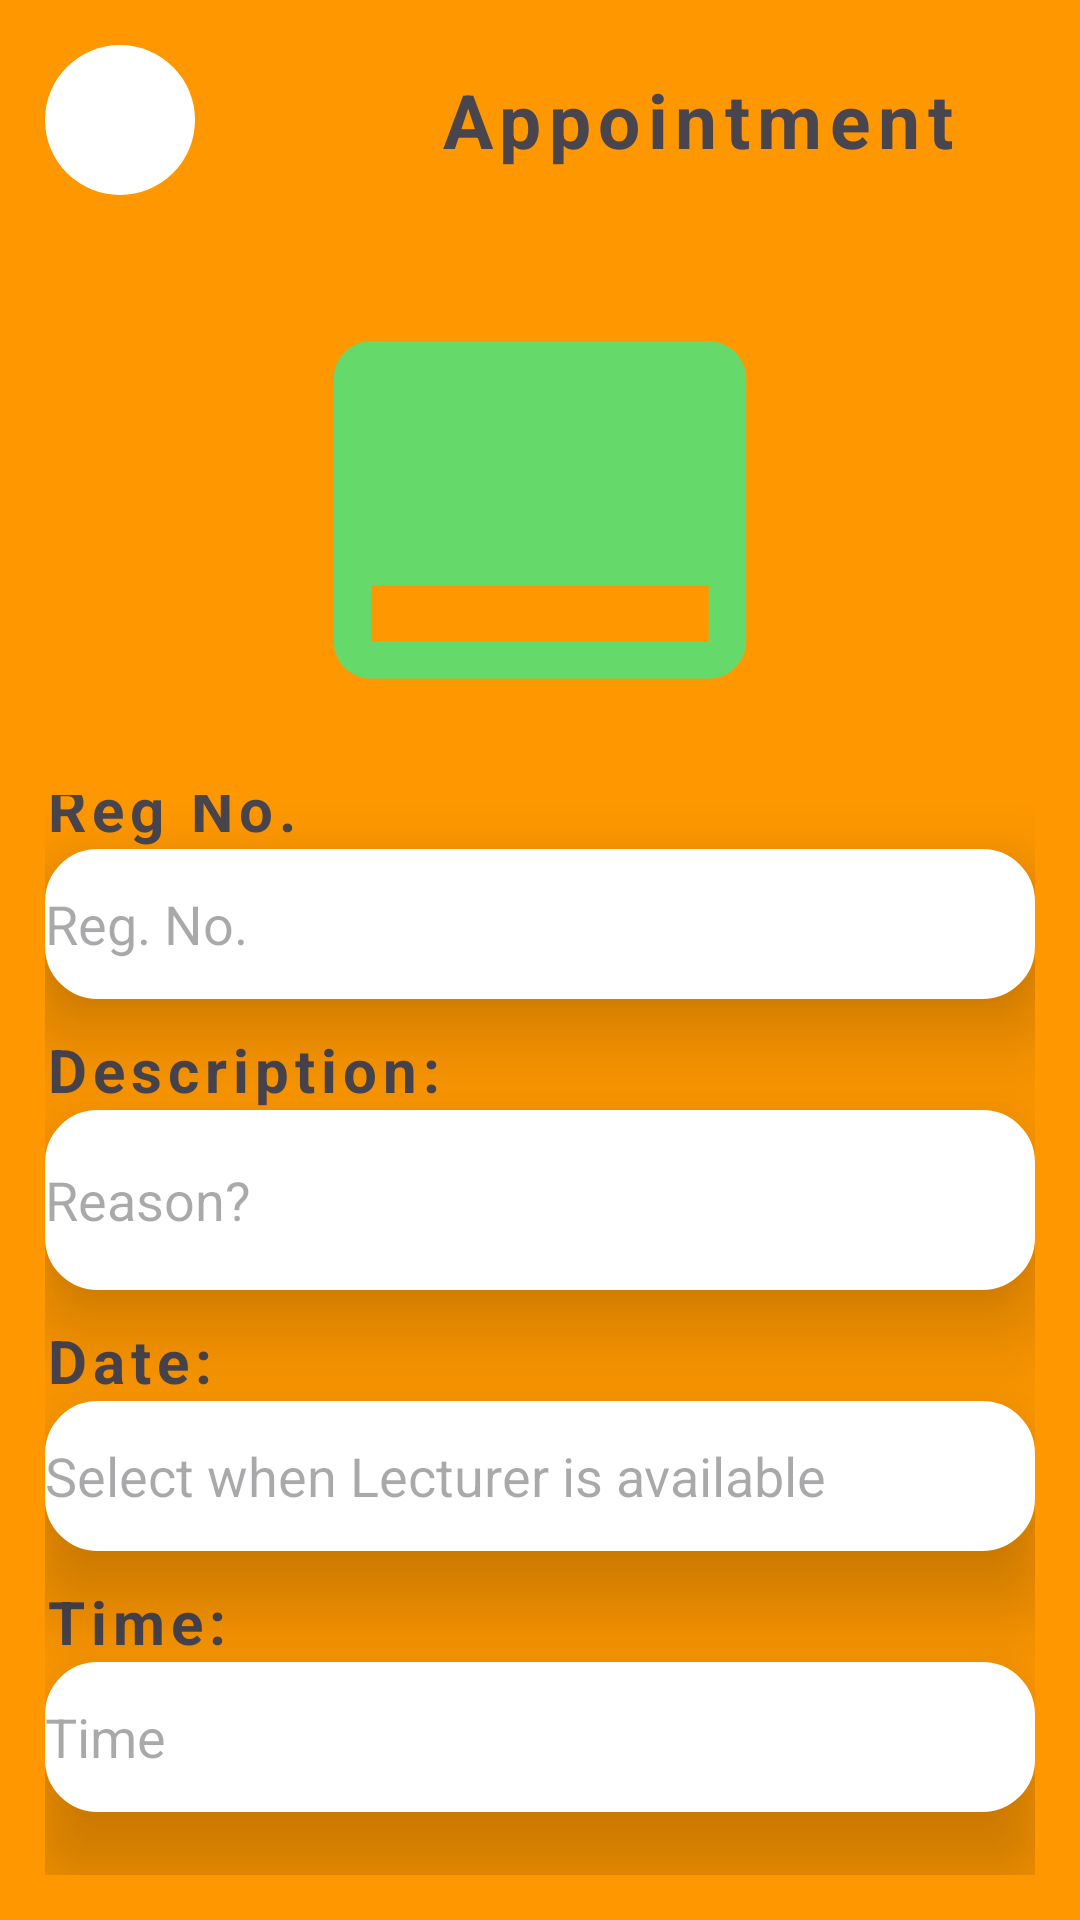

The Android layout XML behind this screen, and the referenced resources:
<!-- AndroidManifest.xml: application theme Theme.All_Ui -->
<!-- res/layout/activity_student_book_appointment.xml -->
<?xml version="1.0" encoding="utf-8"?>
<LinearLayout xmlns:android="http://schemas.android.com/apk/res/android"
    xmlns:app="http://schemas.android.com/apk/res-auto"
    xmlns:tools="http://schemas.android.com/tools"
    android:layout_width="match_parent"
    android:layout_height="match_parent"
    android:orientation="vertical"
    android:padding="15dp"
    android:background="@color/my_primary"
    tools:context=".studentBookAppointmentActivity">

    <LinearLayout
        android:layout_width="match_parent"
        android:layout_height="wrap_content"
        android:orientation="horizontal"
        android:elevation="10dp"
        android:layout_marginBottom="30dp">
        <ImageButton
            android:layout_width="50dp"
            android:layout_height="50dp"
            android:id="@+id/studentAppointmentBackBtn"
            android:src="@drawable/back_arrow"
            android:clickable="true"
            android:layout_gravity="start"
            android:background="@drawable/circle_btn"
            android:focusable="true">

        </ImageButton>

        <TextView
            android:layout_width="335dp"
            android:layout_height="match_parent"
            android:gravity="center"
            android:letterSpacing="0.1"
            android:text="Appointment"
            android:textSize="25sp"
            android:textStyle="bold">

        </TextView>

    </LinearLayout>

    <ImageView
        android:layout_width="match_parent"
        android:layout_height="wrap_content"
        android:src="@drawable/image1"
        app:tint="@color/blue"
        android:layout_marginBottom="20dp"
        android:elevation="30dp">

    </ImageView>

    <LinearLayout
        android:layout_width="match_parent"
        android:layout_height="wrap_content"
        android:orientation="vertical"
        android:gravity="center">

        <TextView
            android:layout_width="match_parent"
            android:layout_height="wrap_content"
            android:letterSpacing="0.1"
            android:text="Reg No."
            android:textSize="20sp"
            android:textStyle="bold">

        </TextView>
        <EditText
            android:layout_width="match_parent"
            android:layout_height="50dp"
            android:id="@+id/AppointmentRegNo"
            android:elevation="20dp"
            android:inputType="text"
            android:layout_marginBottom="10dp"
            android:background="@drawable/edit_text_rounded_corners"
            android:hint="Reg. No.">

        </EditText>
        <TextView
            android:layout_width="match_parent"
            android:layout_height="wrap_content"
            android:letterSpacing="0.1"
            android:text="Description:"
            android:textSize="20sp"
            android:textStyle="bold">

        </TextView>

        <EditText
            android:layout_width="match_parent"
            android:layout_height="60dp"
            android:id="@+id/AppointmentDescription"
            android:background="@drawable/edit_text_rounded_corners"
            android:elevation="20dp"
            android:layout_marginBottom="10dp"
            android:hint="Reason?"
            android:textAlignment="textStart">

        </EditText>

        <TextView
            android:layout_width="match_parent"
            android:layout_height="wrap_content"
            android:letterSpacing="0.1"
            android:text="Date:"
            android:textSize="20sp"
            android:textStyle="bold">

        </TextView>
        <EditText
            android:layout_width="match_parent"
            android:layout_height="50dp"
            android:id="@+id/appointmentDateBook"
            android:elevation="20dp"
            android:layout_marginBottom="10dp"
            android:background="@drawable/edit_text_rounded_corners"
            android:inputType="date"
            android:hint="Select when Lecturer is available">

        </EditText>
        <TextView
            android:layout_width="match_parent"
            android:layout_height="wrap_content"
            android:letterSpacing="0.1"
            android:text="Time:"
            android:textSize="20sp"
            android:textStyle="bold">

        </TextView>
        <EditText
            android:layout_width="match_parent"
            android:layout_height="50dp"
            android:elevation="20dp"
            android:layout_marginBottom="10dp"
            android:background="@drawable/edit_text_rounded_corners"
            android:hint="Time"
            android:inputType="time">

        </EditText>

        <Button
            android:layout_width="207dp"
            android:layout_height="wrap_content"
            android:elevation="20dp"
            android:letterSpacing="0.1"
            android:layout_margin="10dp"
            android:text="Book"
            android:layout_gravity="center_horizontal"
            android:padding="10dp"
            android:background="@drawable/button"
            android:textSize="20sp">

        </Button>

    </LinearLayout>


</LinearLayout>
<!-- resources referenced by this layout -->
<resources>
  <color name="blue">#65DA6A</color>
  <color name="my_primary">#FF9800</color>
  <!-- drawable button (drawable) -->
  <?xml version="1.0" encoding="utf-8"?>
  <shape android:shape="rectangle" xmlns:android="http://schemas.android.com/apk/res/android">
  
      <solid android:color="@color/button"></solid>
      <corners android:radius="30dp"></corners>
      <stroke android:color="@color/button" android:width="1dp"></stroke>
  </shape>
  <!-- drawable circle_btn (drawable) -->
  <?xml version="1.0" encoding="utf-8"?>
  <shape android:shape="oval" xmlns:android="http://schemas.android.com/apk/res/android">
  
      <solid android:color="@color/white"></solid>
      <corners android:radius="30dp"></corners>
  </shape>
  <!-- drawable edit_text_rounded_corners (drawable) -->
  <?xml version="1.0" encoding="utf-8"?>
  <shape android:shape="rectangle" xmlns:android="http://schemas.android.com/apk/res/android">
  
      <corners android:radius="17dp"></corners>
      <stroke android:width="1dp" android:color="@color/white"></stroke>
      <solid android:color="@color/white"></solid>
  </shape>
  <!-- drawable image1 (drawable) -->
  <vector android:height="150dp" android:tint="#000000"
      android:viewportHeight="24" android:viewportWidth="24"
      android:width="150dp" xmlns:android="http://schemas.android.com/apk/res/android">
      <path android:fillColor="@android:color/white" android:pathData="M21,3L3,3c-1.1,0 -2,0.9 -2,2v14c0,1.1 0.9,2 2,2h18c1.1,0 2,-0.9 2,-2L23,5c0,-1.1 -0.9,-2 -2,-2zM21,19L3,19v-3h18v3z"/>
  </vector>
  <style name="Theme.All_Ui" parent="Base.Theme.All_Ui" />
  <color name="button">#884BF3</color>
  <color name="white">#FFFFFFFF</color>
  <style name="Base.Theme.All_Ui" parent="Theme.Material3.DayNight.NoActionBar">
          
      
          
      </style>
</resources>
